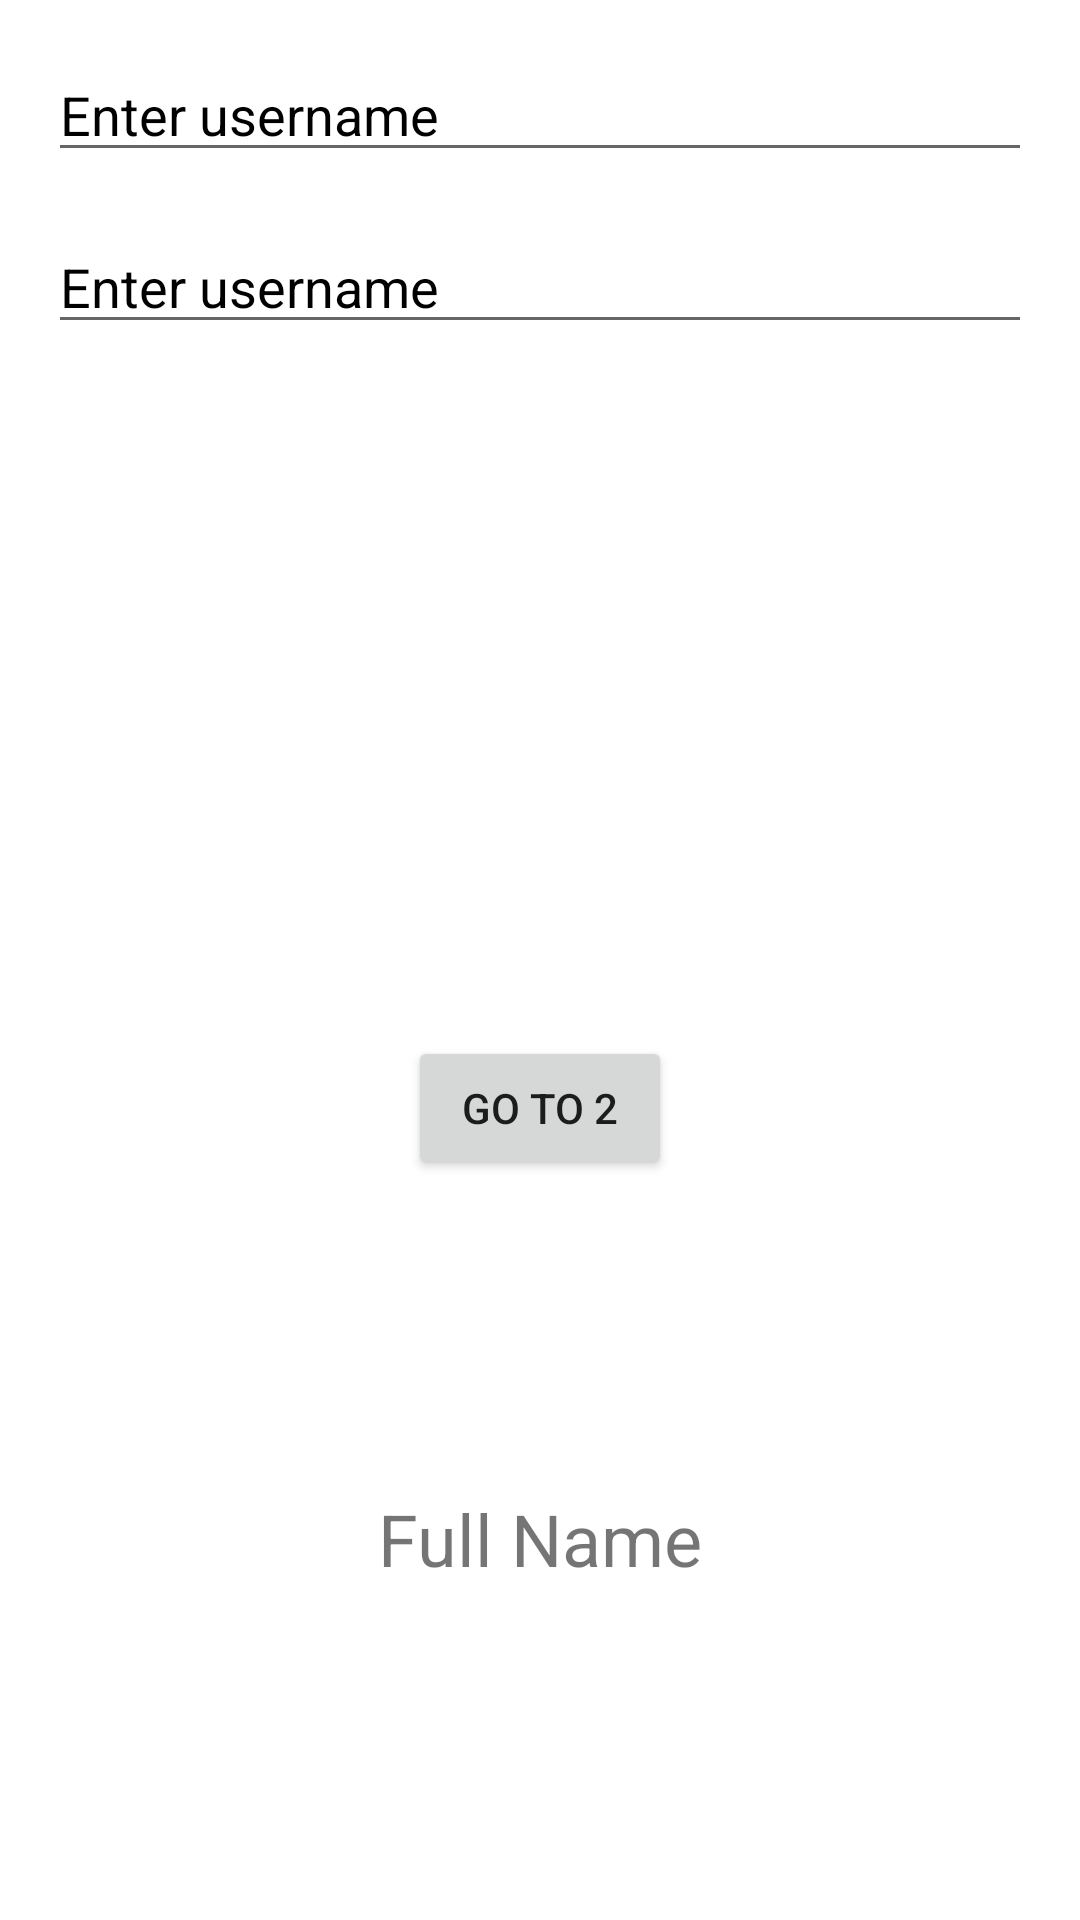

Here is an Android app screen rendered from its layout file. Give the layout XML and the strings, colors and styles it references.
<!-- AndroidManifest.xml: application theme Theme.ExplicitIntentWithData -->
<!-- res/layout/activity_main.xml -->
<?xml version="1.0" encoding="utf-8"?>
<androidx.constraintlayout.widget.ConstraintLayout xmlns:android="http://schemas.android.com/apk/res/android"
    xmlns:app="http://schemas.android.com/apk/res-auto"
    xmlns:tools="http://schemas.android.com/tools"
    android:layout_width="match_parent"
    android:layout_height="match_parent"
    android:padding="16dp"
    tools:context=".MainActivity">


    <EditText
        android:id="@+id/et_username"
        android:layout_width="0dp"
        android:layout_height="wrap_content"
        android:hint="Enter username"
        android:inputType="textPersonName"
        android:textColorHint="@color/black"
        app:layout_constraintEnd_toEndOf="parent"
        app:layout_constraintStart_toStartOf="parent"
        app:layout_constraintTop_toTopOf="parent" />

    <EditText
        android:id="@+id/et_password"
        android:layout_width="0dp"
        android:layout_height="wrap_content"
        android:layout_marginTop="16dp"
        android:hint="Enter username"
        android:inputType="text"
        android:textColorHint="@color/black"
        app:layout_constraintEnd_toEndOf="parent"
        app:layout_constraintStart_toStartOf="@+id/et_username"
        app:layout_constraintTop_toBottomOf="@+id/et_username" />

    <Button
        android:id="@+id/btn_go_to_2"
        android:layout_width="wrap_content"
        android:layout_height="wrap_content"
        android:text="Go To 2"
        app:layout_constraintBottom_toBottomOf="parent"
        app:layout_constraintEnd_toEndOf="parent"
        app:layout_constraintHorizontal_bias="0.5"
        app:layout_constraintStart_toStartOf="parent"
        app:layout_constraintTop_toBottomOf="@+id/et_password" />

    <TextView
        android:id="@+id/tv_result"
        android:layout_width="wrap_content"
        android:layout_height="wrap_content"
        android:layout_marginBottom="95dp"
        android:text="Full Name"
        android:textSize="24sp"
        app:layout_constraintBottom_toBottomOf="parent"
        app:layout_constraintEnd_toEndOf="parent"
        app:layout_constraintStart_toStartOf="parent" />
</androidx.constraintlayout.widget.ConstraintLayout>
<!-- resources referenced by this layout -->
<resources>
  <style name="Theme.ExplicitIntentWithData" parent="Theme.MaterialComponents.DayNight.DarkActionBar">
          
          <item name="colorPrimary">@color/purple_500</item>
          <item name="colorPrimaryVariant">@color/purple_700</item>
          <item name="colorOnPrimary">@color/white</item>
          
          <item name="colorSecondary">@color/teal_200</item>
          <item name="colorSecondaryVariant">@color/teal_700</item>
          <item name="colorOnSecondary">@color/black</item>
          
          <item name="android:statusBarColor" tools:targetApi="l">?attr/colorPrimaryVariant</item>
          
      </style>
  <!-- not gathered from this repository: default colours our renderer supplied (Android Studio template values) -->
  <color name="purple_500">#FF6200EE</color>
  <color name="purple_700">#FF3700B3</color>
  <color name="teal_200">#FF03DAC5</color>
  <color name="teal_700">#FF018786</color>
  <color name="black">#FF000000</color>
  <color name="white">#FFFFFFFF</color>
</resources>
